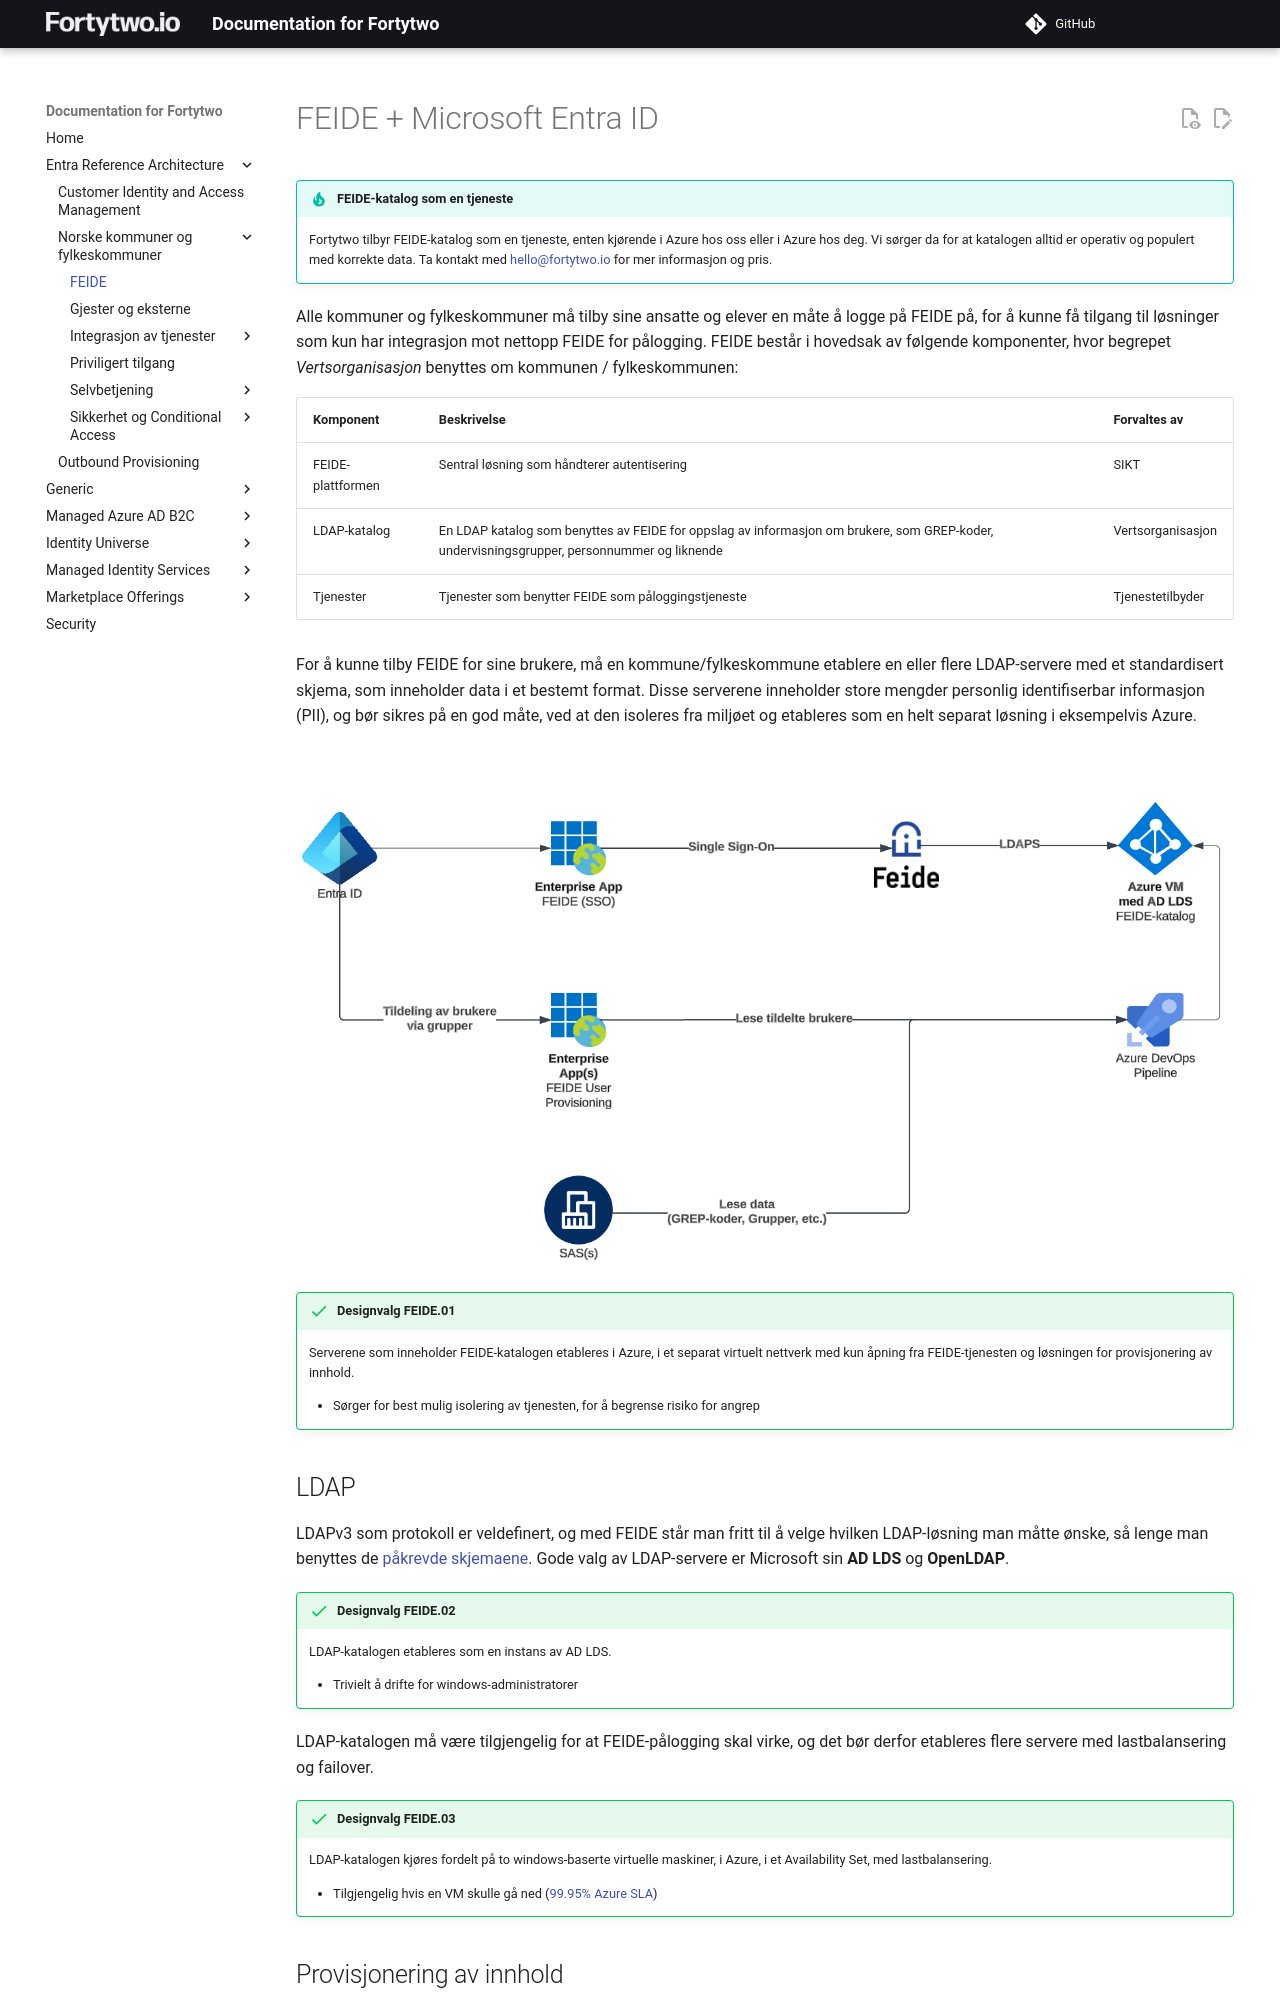

repository: fortytwoservices/public-docs.fortytwo.io · page: Entra Reference Architecture/Norske kommuner og fylkeskommuner/FEIDE/index.html · generator: mkdocs

# FEIDE + Microsoft Entra ID

!!! tip "FEIDE-katalog som en tjeneste"
    Fortytwo tilbyr FEIDE-katalog som en tjeneste, enten kjørende i Azure hos oss eller i Azure hos deg. Vi sørger da for at katalogen alltid er operativ og populert med korrekte data. Ta kontakt med <a href="mailto:hello@fortytwo.io">hello@fortytwo.io</a> for mer informasjon og pris.

Alle kommuner og fylkeskommuner må tilby sine ansatte og elever en måte å logge på FEIDE på, for å kunne få tilgang til løsninger som kun har integrasjon mot nettopp FEIDE for pålogging. FEIDE består i hovedsak av følgende komponenter, hvor begrepet *Vertsorganisasjon* benyttes om kommunen / fylkeskommunen:

| Komponent         | Beskrivelse                                                                                                                                 | Forvaltes av      |
|-------------------|---------------------------------------------------------------------------------------------------------------------------------------------|-------------------|
| FEIDE-plattformen | Sentral løsning som håndterer autentisering                                                                                                 | SIKT              |
| LDAP-katalog      | En LDAP katalog som benyttes av FEIDE for oppslag av informasjon om brukere, som GREP-koder, undervisningsgrupper, personnummer og liknende | Vertsorganisasjon |
| Tjenester         | Tjenester som benytter FEIDE som påloggingstjeneste                                                                                         | Tjenestetilbyder  |

For å kunne tilby FEIDE for sine brukere, må en kommune/fylkeskommune etablere en eller flere LDAP-servere med et standardisert skjema, som inneholder data i et bestemt format. Disse serverene inneholder store mengder personlig identifiserbar informasjon (PII), og bør sikres på en god måte, ved at den isoleres fra miljøet og etableres som en helt separat løsning i eksempelvis Azure.

![FEIDE designskisse](media/20231116122501.png)

!!! success "Designvalg FEIDE.01"
    Serverene som inneholder FEIDE-katalogen etableres i Azure, i et separat virtuelt nettverk med kun åpning fra FEIDE-tjenesten og løsningen for provisjonering av innhold.

    * Sørger for best mulig isolering av tjenesten, for å begrense risiko for angrep
